Dataset: bottlecap (GitHub, KGW0128/Smart-Factory). Classes: clrcle, cross.

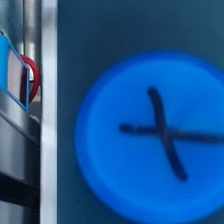
Label: cross

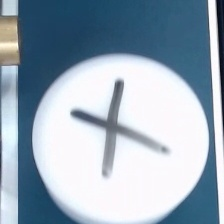
Label: cross

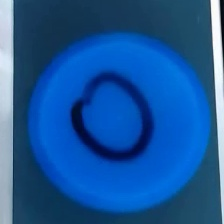
Label: clrcle

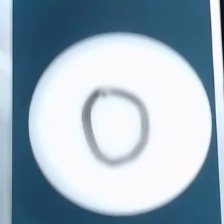
Label: clrcle
